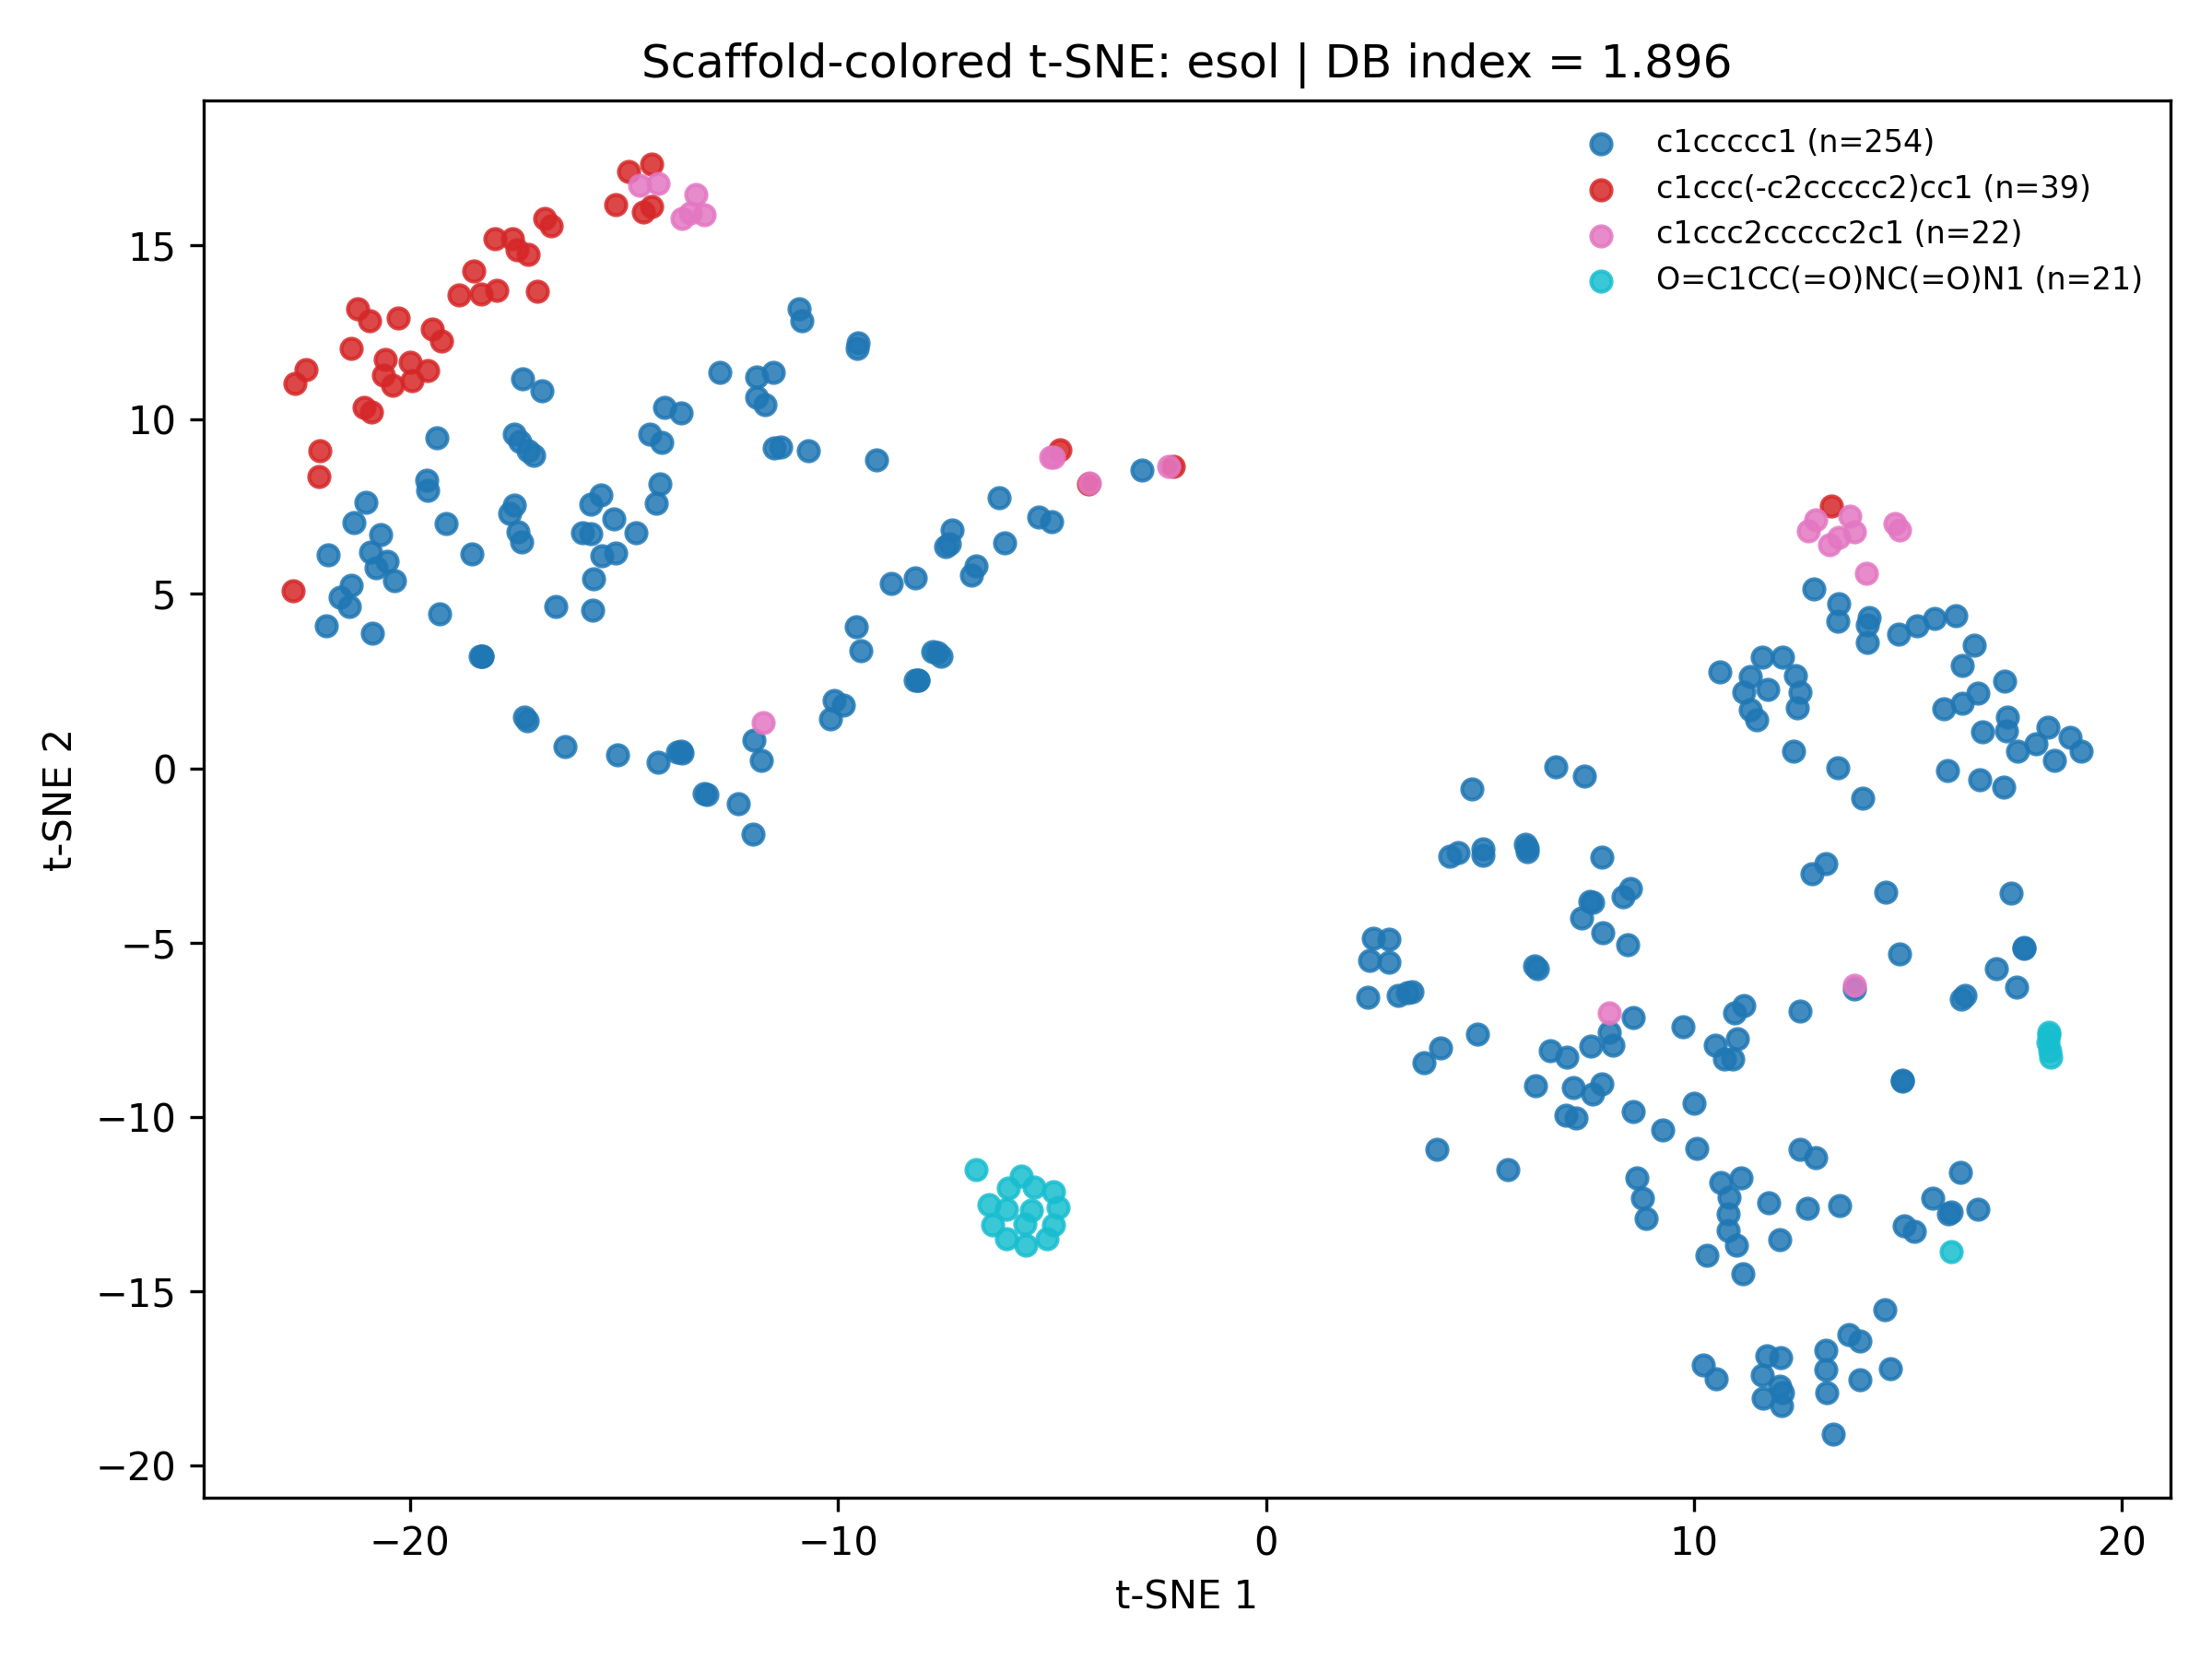

Data behind this chart, as committed beside it:
smiles, scaffold, tsne_x, tsne_y, target
Clc1cc(Cl)c(c(Cl)c1)c2c(Cl)cccc2Cl, c1ccc(-c2ccccc2)cc1, -20.94, 12.84, -7.32
Clc1ccc2ccccc2c1, c1ccc2ccccc2c1, -14.2, 16.76, -4.14
N#Cc1ccccc1, c1ccccc1, -9.579, 4.051, -1.0
Clc1ccc(c(Cl)c1)c2c(Cl)ccc(Cl)c2Cl, c1ccc(-c2ccccc2)cc1, -19.48, 12.6, -7.43
CCOc1ccc(NC(=O)C)cc1, c1ccccc1, 11.17, -6.801, -2.35
CCN(CC)c1c(cc(c(N)c1N(=O)=O)C(F)(F)F)N(=…, c1ccccc1, 14.9, -13.12, -5.47
CCCCC1(CC)C(=O)NC(=O)NC1=O, O=C1CC(=O)NC(=O)N1, 18.28, -7.643, -1.661
CCc1ccc(CC)cc1, c1ccccc1, 16.63, 2.164, -3.75
CN(C)C(=O)SCCCCOc1ccccc1, c1ccccc1, 10.05, -10.9, -3.927
c1c(Cl)cccc1c2ccccc2, c1ccc(-c2ccccc2)cc1, -14.35, 17.32, -4.88
CC(=O)Nc1ccc(Br)cc1, c1ccccc1, 8.874, -12.9, -3.083
Clc1cccc(c1Cl)c2c(Cl)c(Cl)cc(Cl)c2Cl, c1ccc(-c2ccccc2)cc1, -20, 11.65, -8.6
Cc1ccccc1O, c1ccccc1, 11.17, 2.184, -0.62
Cc1ccc(C)c2ccccc12, c1ccc2ccccc2c1, 13.63, 7.231, -4.14
Clc1cc(Cl)c(Cl)c(c1Cl)c2c(Cl)c(Cl)cc(Cl)…, c1ccc(-c2ccccc2)cc1, -22.14, 8.363, -9.15
Nc1ccc(O)cc1, c1ccccc1, -6.89, 5.548, -0.8
Clc1ccccc1c2ccccc2Cl, c1ccc(-c2ccccc2)cc1, -16.85, 15.76, -5.27
Clc1cccc(c1)c2cc(Cl)ccc2Cl, c1ccc(-c2ccccc2)cc1, -17.61, 15.18, -6.01
Cc1ccc(C)cc1, c1ccccc1, 13.37, 4.724, -2.77
CCc1ccccc1CC, c1ccccc1, 16.55, 3.531, -3.28
O=N(=O)c1c(Cl)c(Cl)ccc1, c1ccccc1, -13.05, -0.7617, -3.48
Cc1cc(C)c2ccccc2c1, c1ccc2ccccc2c1, 13.74, 6.774, -4.29
c1(C#N)c(Cl)c(C#N)c(Cl)c(Cl)c(Cl)1, c1ccccc1, -15.14, 0.374, -5.64
Clc1ccc(Cl)c(c1)c2ccc(Cl)c(Cl)c2, c1ccc(-c2ccccc2)cc1, -17.02, 13.68, -7.25
CC(C)c1ccccc1, c1ccccc1, 16.75, 1.033, -3.27
CCc1cccc2ccccc12, c1ccc2ccccc2c1, 14.69, 7.017, -4.17
Oc1ccccc1N(=O)=O, c1ccccc1, -8.129, 2.525, -1.74
Oc1c(I)cc(C#N)cc1I, c1ccccc1, -17.27, 1.356, -3.61
c1ccccc1O, c1ccccc1, -6.232, 7.746, 0.0
COP(=S)(OC)SCC(=O)N(C(C)C)c1ccc(Cl)cc1, c1ccccc1, 13.11, -17.91, -4.432
CCCCCCc1ccccc1, c1ccccc1, 19.04, 0.4997, -5.21
Clc1ccccc1c2ccccc2, c1ccc(-c2ccccc2)cc1, -14.89, 17.1, -4.54
Clc1cc(Cl)c(Cl)c(Cl)c1Cl, c1ccccc1, -21.91, 6.121, -5.65
Oc1cccc(c1)N(=O)=O, c1ccccc1, -8.124, 2.52, -1.01
CCSCc1ccccc1OC(=O)NC, c1ccccc1, 12.84, -11.16, -2.09
CC(C)(C)c1ccc(O)cc1, c1ccccc1, 16.67, -0.3282, -2.41
Clc1cccc(I)c1, c1ccccc1, -15.98, 6.755, -3.55
Brc1cccc2ccccc12, c1ccc2ccccc2c1, -13.65, 15.76, -4.35
Nc1cccc2ccccc12, c1ccc2ccccc2c1, -4.129, 8.172, -1.92
Cc1cccc(C)c1, c1ccccc1, 13.35, 4.22, -2.82
CCC1(CCC(C)C)C(=O)NC(=O)NC1=O, O=C1CC(=O)NC(=O)N1, 18.3, -7.571, -2.468
Oc1cccc(O)c1, c1ccccc1, -7.39, 6.446, 0.81
COP(=S)(OC)Oc1cc(Cl)c(I)cc1Cl, c1ccccc1, 11.61, -18.06, -6.62
Cc1ccc(Cl)cc1, c1ccccc1, 2.871, -4.911, -3.08
CCCCOC(=O)c1ccc(N)cc1, c1ccccc1, 13.75, -6.337, -3.082
Clc1ccc(cc1)c2ccccc2Cl, c1ccc(-c2ccccc2)cc1, -16.71, 15.55, -5.28
CCN(CC(C)=C)c1c(cc(cc1N(=O)=O)C(F)(F)F)N…, c1ccccc1, 15.15, -13.27, -6.124
Clc1ccc(Cl)c(Cl)c1Cl, c1ccccc1, -21.02, 7.636, -4.57
O=C1NC(=O)NC(=O)C1(CC)C(C)CC, O=C1CC(=O)NC(=O)N1, -6.066, -13.48, -2.39
CCOP(=S)(CC)Oc1cc(Cl)c(Cl)cc1Cl, c1ccccc1, 13.87, -16.42, -5.752
Clc1cc(Cl)c(Cl)c(Cl)c1, c1ccccc1, -18.55, 6.145, -4.63
Nc1ccccc1O, c1ccccc1, -6.777, 5.788, -0.72
COCC(=O)N(C(C)C(=O)OC)c1c(C)cccc1C, c1ccccc1, 9.256, -10.38, -1.601
CNC(=O)Oc1ccccc1OC(C)C, c1ccccc1, 7.01, -9.959, -2.05
Oc1ccc2ccccc2c1, c1ccc2ccccc2c1, -5.041, 8.93, -2.28
Cc1ccccc1Cl, c1ccccc1, 2.506, -4.885, -3.52
CCOP(=S)(OCC)ON=C(C#N)c1ccccc1, c1ccccc1, 13.08, -17.24, -4.862
Fc1ccccc1, c1ccccc1, -11.89, 11.21, -1.8
Cc1cc(C)c(C)c(C)c1C, c1ccccc1, 15.61, 4.303, -4.0
Clc1ccc(cc1)c2ccc(Cl)cc2, c1ccc(-c2ccccc2)cc1, -15.19, 16.17, -6.56
... 276 more rows
